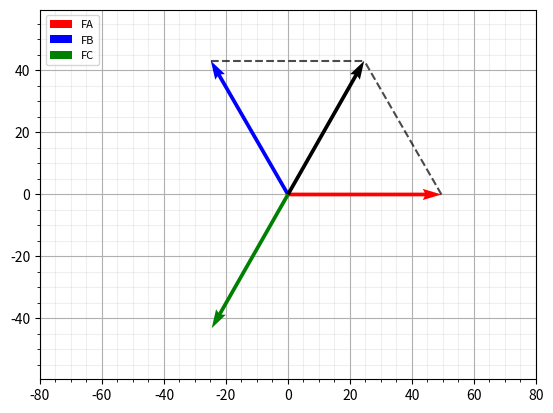

Write the Python code that produced this figure.
# 하 진짜 벡터도 그려야함 이게 뭐냐 일물실 진짜 드랍각인데 드랍하면 또 나중에 들어야하고 진짜 뭐같다ㅏㅏㅏ
# <strike>벡터를 그리라는데 또 손으로 그리면 감점이래.</strike> 

# Edit 1: 아니ㅣㅣ니니ㅣㅣ니니니니니니ㅣㅇ닝니이이인이이 손으로 그리면 감점이래서 이걸 다 짰는데에ㅔㅐㅔ엔에 갑자기ㅣ 손으로 그리라고 하면 어떠카냐골오오오ㅗㅗㅗㅗ어오오 
# Edit 2: 오오오 컴으로 그려도 된다고 하네! 개ㅐ이ㅣ드ㅡㄱㄱ!!! 오오오호호호호홓

# 그래퍼 말고 이거도 쓰면 맛난거 한번 더 사줘라. 초코 아이스크림 죠아요

import numpy as np
import matplotlib.pyplot as plt
import numpy as np
import math


X = np.array((0))
Y= np.array((0))

#------여기 아래에 값 넣으면 됨----------

a = 49.5 # 벡터 1 의 x 성분
b = 0    # 벡터 1 의 y 성분

A_B_Angle = 120 # 벡터 1과 벡터 2 사이 각. 여기서는 120
Vector_2_Length = 49.8 # 벡터 2 의 크기. 여기서는 49.8

label_1 = 'FA' # 벡터 1 이름
label_2 = 'FB' # 벡터 2 이름
label_3 = 'FC' # 벡터 3 이름.(벡터 3 == 합벡터의 역벡터)


# x,y 축 최대. 최소 표시값. 그래프 잘리면 늘리고 너무 크면 좀 줄여. -80,80/ -60,60 하면 엔간한건 그려짐.
# 고치기 귀찮으면 실행시 뜨는 그래프에서 우클릭+드래그 하면 확대/축소됨.
xmin = -80
xmax = 80
ymin = -60
ymax = 60

# --------------------------------------

c = Vector_2_Length*(math.cos(math.radians(A_B_Angle))) 
d = Vector_2_Length*(math.sin(math.radians(A_B_Angle))) 

e = a + c 
f = b + d 


fig, ax = plt.subplots()
q = ax.quiver(X, Y, a, b, units='xy' ,scale=1, color= 'r', label=label_1)
r = ax.quiver(X, Y, c, d,units='xy' ,scale=1, color= 'b', label=label_2)
s = ax.quiver(X, Y, e, f,units='xy' ,scale=1, color = 'k') # 합벡터 안 그릴려면 이 줄 주석처리.
t = ax.quiver(X, Y, -e, -f,units='xy' ,scale=1, color = 'g', label=label_3)


x_1 = [a, e]
y_1 = [b, f]
x_2 = [c, e]
y_2 = [d, f]

plt.plot(x_1, y_1, 'k--', alpha = 0.7) # 합벡터에서 평햏사변형 점선 안 그리려면 이거 주석처리.
plt.plot(x_2, y_2, 'k--', alpha = 0.7) # 합벡터에서 평행사변형 점선 안 그리려면 이거도 주석처리.


major_ticks = np.arange(-100, 120, 20)
minor_ticks = np.arange(-100, 120, 5)

ax.set_xticks(major_ticks)
ax.set_xticks(minor_ticks, minor=True)
ax.set_yticks(major_ticks)
ax.set_yticks(minor_ticks, minor=True)

ax.grid(which='both')

ax.grid(which='minor', alpha=0.2)
ax.grid(which='major', alpha=1)
ax.set_axisbelow(True)

plt.axis('equal')

plt.axis([xmin, xmax, ymin, ymax]) 

plt.gca().set_aspect("equal")

plt.legend(loc='upper left', fontsize= 8)

#plt.title('Run #1') #그래프 전체 제목

plt.show()